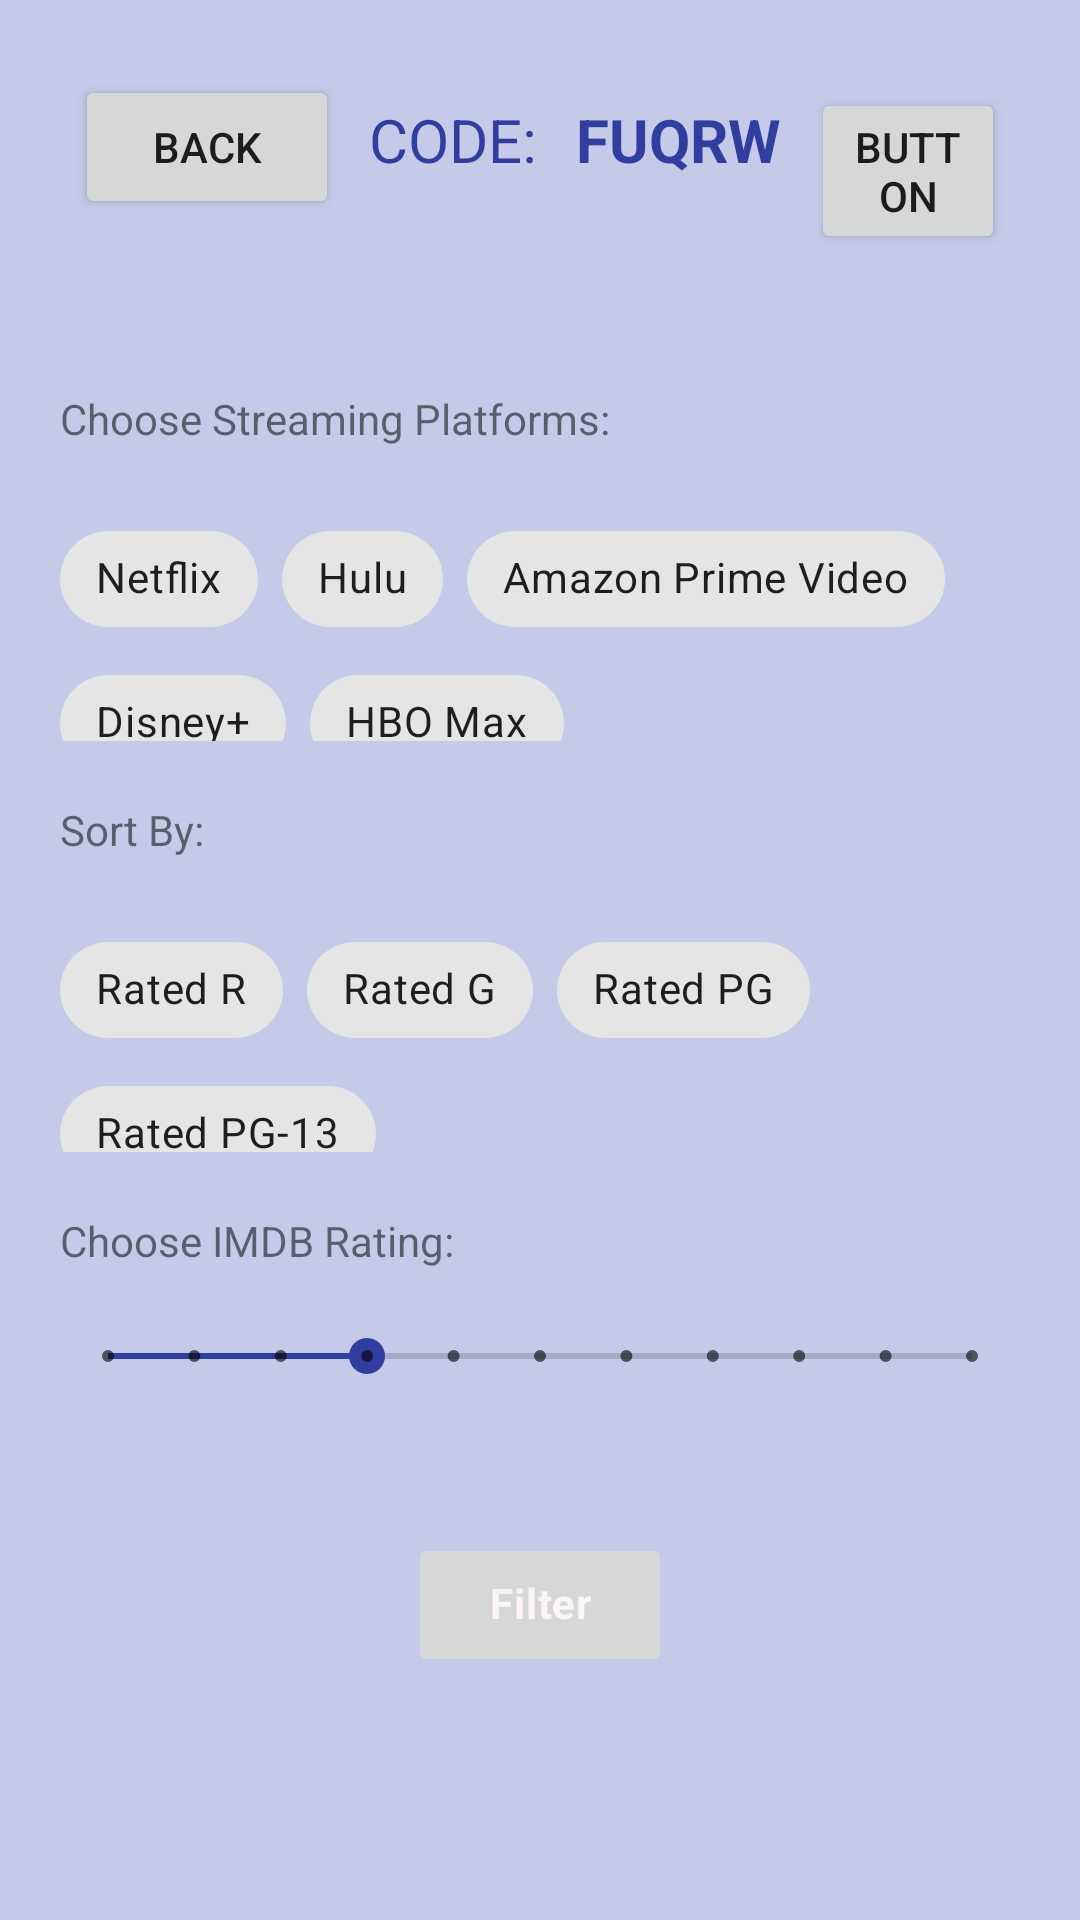

Layout XML and referenced resources for this Android screen:
<!-- AndroidManifest.xml: application theme AppTheme -->
<!-- res/layout/activity_filter_screen.xml -->
<?xml version="1.0" encoding="utf-8"?>
<LinearLayout xmlns:android="http://schemas.android.com/apk/res/android"
    xmlns:app="http://schemas.android.com/apk/res-auto"
    xmlns:tools="http://schemas.android.com/tools"
    android:layout_width="match_parent"
    android:layout_height="match_parent"
    android:background="@color/colorPrimary"
    android:orientation="vertical"
    tools:context=".FilterScreen">

    <LinearLayout
        android:layout_width="match_parent"
        android:layout_height="60dp"
        android:layout_margin="25dp"
        android:layout_marginLeft="25dp"
        android:layout_marginTop="25dp"
        android:background="@color/colorPrimary"
        android:orientation="horizontal">

        <Button
            android:id="@+id/btn_backmain"
            android:layout_width="wrap_content"
            android:layout_height="wrap_content"
            android:text="Back" />

        <TextView
            android:id="@+id/tvCode"
            android:layout_width="wrap_content"
            android:layout_height="wrap_content"
            android:layout_marginStart="10dp"
            android:text="CODE: "
            android:textColor="@color/colorAccent"
            android:textSize="20sp" />

        <TextView
            android:id="@+id/textView3"
            android:layout_width="wrap_content"
            android:layout_height="wrap_content"
            android:layout_marginStart="8dp"
            android:text="FUQRW"
            android:textColor="@color/colorAccent"
            android:textSize="20sp"
            android:textStyle="bold" />

        <Button
            android:id="@+id/button3"
            android:layout_width="wrap_content"
            android:layout_height="wrap_content"
            android:layout_marginLeft="10dp"
            android:layout_weight="1"
            android:text="Button" />

    </LinearLayout>

    <TextView
        android:id="@+id/textView5"
        android:layout_width="match_parent"
        android:layout_height="wrap_content"
        android:layout_marginLeft="20dp"
        android:paddingTop="20dp"
        android:text="Choose Streaming Platforms:" />

    <com.google.android.material.chip.ChipGroup
        android:layout_width="match_parent"
        android:layout_height="98dp"
        android:layout_marginLeft="20dp"
        android:layout_marginRight="10dp"
        android:paddingTop="20dp">

        <com.google.android.material.chip.Chip
            android:id="@+id/chip6"
            style="@style/Widget.MaterialComponents.Chip.Filter"
            android:layout_width="wrap_content"
            android:layout_height="wrap_content"
            android:text="Netflix" />

        <com.google.android.material.chip.Chip
            android:id="@+id/chip7"
            android:layout_width="wrap_content"
            android:layout_height="wrap_content"
            android:text="Hulu" />

        <com.google.android.material.chip.Chip
            android:id="@+id/chip8"
            android:layout_width="wrap_content"
            android:layout_height="wrap_content"
            android:text="Amazon Prime Video" />

        <com.google.android.material.chip.Chip
            android:id="@+id/chip9"
            android:layout_width="wrap_content"
            android:layout_height="wrap_content"
            android:text="Disney+" />

        <com.google.android.material.chip.Chip
            android:id="@+id/chip10"
            android:layout_width="wrap_content"
            android:layout_height="wrap_content"
            android:text="HBO Max" />
    </com.google.android.material.chip.ChipGroup>

    <TextView
        android:id="@+id/textView8"
        android:layout_width="match_parent"
        android:layout_height="wrap_content"
        android:layout_marginLeft="20dp"
        android:paddingTop="20dp"
        android:text="Sort By:" />

    <com.google.android.material.chip.ChipGroup
        android:id="@+id/chipRATED"
        android:layout_width="wrap_content"
        android:layout_height="98dp"
        android:layout_marginStart="20dp"
        android:paddingTop="20dp">

        <com.google.android.material.chip.Chip
            android:id="@+id/chipR"
            style="@style/Widget.MaterialComponents.Chip.Filter"
            android:layout_width="wrap_content"
            android:layout_height="wrap_content"
            android:text="Rated R" />

        <com.google.android.material.chip.Chip
            android:id="@+id/chipG"
            style="@style/Widget.MaterialComponents.Chip.Filter"
            android:layout_width="wrap_content"
            android:layout_height="wrap_content"
            android:text="Rated G" />

        <com.google.android.material.chip.Chip
            android:id="@+id/chipPG"
            style="@style/Widget.MaterialComponents.Chip.Filter"
            android:layout_width="wrap_content"
            android:layout_height="wrap_content"
            android:text="Rated PG" />

        <com.google.android.material.chip.Chip
            android:id="@+id/chipPG13"
            style="@style/Widget.MaterialComponents.Chip.Filter"
            android:layout_width="wrap_content"
            android:layout_height="wrap_content"
            android:text="Rated PG-13" />
    </com.google.android.material.chip.ChipGroup>

    <TextView
        android:id="@+id/textView9"
        android:layout_width="match_parent"
        android:layout_height="wrap_content"
        android:layout_margin="20dp"
        android:text="Choose IMDB Rating:" />

    <SeekBar
        android:id="@+id/seekBar"
        style="@style/Widget.AppCompat.SeekBar.Discrete"
        android:layout_width="match_parent"
        android:layout_height="wrap_content"
        android:layout_marginLeft="20dp"
        android:layout_marginRight="20dp"
        android:max="10"
        android:progress="3" />

    <Button
        android:id="@+id/btn_filter"
        style="@style/Widget.MaterialComponents.Chip.Filter"
        android:layout_width="wrap_content"
        android:layout_height="wrap_content"
        android:layout_gravity="center_horizontal"
        android:layout_marginTop="50dp"
        android:text="Filter"
        android:textAlignment="center"
        android:textColor="#FAF4F4"
        android:textStyle="bold"
        tools:text="Filter" />

</LinearLayout>
<!-- resources referenced by this layout -->
<resources>
  <color name="colorAccent">#303F9F</color>
  <color name="colorPrimary">#C5CAE9</color>
  <style name="AppTheme" parent="Theme.MaterialComponents.Light.DarkActionBar">
          
          <item name="colorPrimary">@color/colorPrimary</item>
          <item name="colorPrimaryDark">@color/colorPrimaryDark</item>
          <item name="colorAccent">@color/colorAccent</item>
      </style>
  <color name="colorPrimaryDark">#00574B</color>
</resources>
